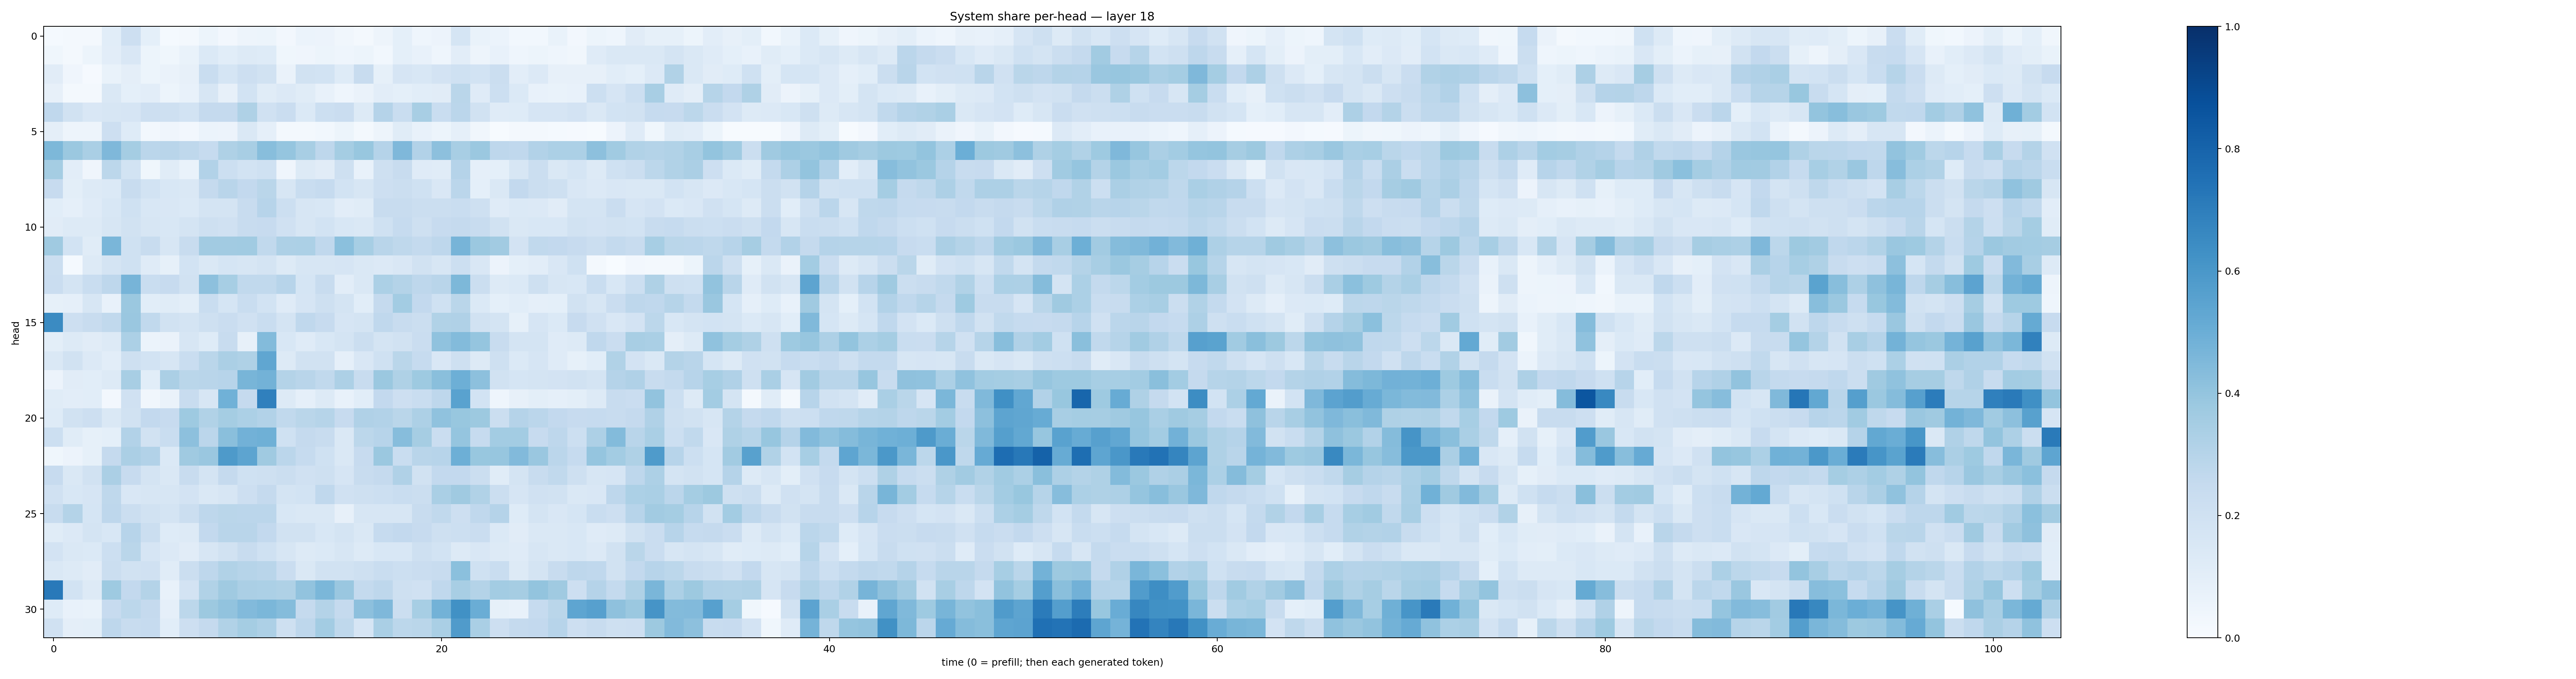

The file beside this chart, header and first rows:
0.013311397, 0.021147614, 0.019284807, 0.10715741, 0.21403721, 0.09237136, 0.015148736, 0.021391522, 0.05341643, 0.025084773, 0.04860923, 0.05398715, 0.02424339, 0.062199377, 0.05758089, 0.034198485, 0.022230612, 0.050195932, 0.09293104, 0.045035776, 0.05581861, 0.17068543, 0.06964557, 0.060949117
0.0384, 0.02018, 0.05381, 0.1048, 0.1501, 0.0544, 0.03664, 0.06959, 0.1391, 0.1069, 0.1297, 0.1244, 0.03629, 0.04116, 0.05084, 0.04354, 0.05383, 0.03053, 0.09135, 0.07631, 0.04549, 0.103, 0.04837, 0.07291
0.1107, 0.04036, 0.008406, 0.06942, 0.09423, 0.0523, 0.06364, 0.08129, 0.2339, 0.1704, 0.2124, 0.1899, 0.06362, 0.1949, 0.1837, 0.1245, 0.2408, 0.08323, 0.1663, 0.1543, 0.1818, 0.2007, 0.1857, 0.2233
0.07836, 0.02079, 0.01819, 0.1463, 0.09328, 0.1046, 0.05241, 0.0745, 0.1576, 0.07905, 0.1854, 0.1168, 0.1364, 0.1155, 0.07779, 0.04367, 0.06575, 0.1053, 0.09246, 0.106, 0.1098, 0.2872, 0.1177, 0.2171
0.2676, 0.1898, 0.1487, 0.1623, 0.1672, 0.2122, 0.2038, 0.1842, 0.2532, 0.2504, 0.3209, 0.1992, 0.2289, 0.1392, 0.2167, 0.2279, 0.1296, 0.3023, 0.2339, 0.3416, 0.233, 0.2845, 0.19, 0.1191
0.09702, 0.05015, 0.04972, 0.2141, 0.1226, 0.02654, 0.04068, 0.02629, 0.05993, 0.05718, 0.1425, 0.08875, 0.02166, 0.01972, 0.03049, 0.05355, 0.01749, 0.049, 0.1156, 0.07534, 0.05175, 0.08922, 0.0339, 0.006816
0.4541, 0.3798, 0.3367, 0.4527, 0.3539, 0.2821, 0.2894, 0.2728, 0.2488, 0.3203, 0.3431, 0.4265, 0.3948, 0.341, 0.2768, 0.3522, 0.3878, 0.3033, 0.4512, 0.312, 0.4177, 0.3423, 0.3821, 0.2773
0.3535, 0.1049, 0.0429, 0.2788, 0.1871, 0.03894, 0.1138, 0.06995, 0.3108, 0.2159, 0.1864, 0.2002, 0.0403, 0.1274, 0.1126, 0.2104, 0.07621, 0.2076, 0.2396, 0.1207, 0.1164, 0.3038, 0.08669, 0.09013
0.2428, 0.09882, 0.1304, 0.137, 0.2391, 0.186, 0.1532, 0.1408, 0.2519, 0.2928, 0.2584, 0.2884, 0.157, 0.2326, 0.2496, 0.1856, 0.1585, 0.2113, 0.2251, 0.201, 0.1506, 0.2844, 0.09089, 0.147
0.1073, 0.08789, 0.1179, 0.1556, 0.2031, 0.1556, 0.1511, 0.1394, 0.1746, 0.1729, 0.2394, 0.2931, 0.2165, 0.1608, 0.1551, 0.103, 0.1138, 0.2371, 0.2361, 0.2234, 0.225, 0.2315, 0.2043, 0.12
0.1105, 0.1282, 0.1323, 0.1599, 0.1952, 0.1588, 0.1531, 0.1776, 0.2058, 0.1958, 0.2351, 0.2422, 0.1976, 0.1633, 0.1854, 0.154, 0.1409, 0.2012, 0.2466, 0.2054, 0.2422, 0.2538, 0.2346, 0.1881
0.3673, 0.1842, 0.1166, 0.4616, 0.2016, 0.2371, 0.1609, 0.235, 0.3599, 0.3614, 0.3642, 0.2639, 0.3255, 0.3318, 0.2682, 0.4198, 0.3471, 0.2921, 0.2711, 0.2558, 0.2738, 0.472, 0.3826, 0.3626
0.2189, 0.01222, 0.128, 0.175, 0.2018, 0.1197, 0.08399, 0.1874, 0.1415, 0.1717, 0.1579, 0.1728, 0.1271, 0.1586, 0.1569, 0.1674, 0.1459, 0.1355, 0.1498, 0.1881, 0.1633, 0.2186, 0.1485, 0.05704
0.2291, 0.1793, 0.2326, 0.2758, 0.4707, 0.2317, 0.2447, 0.1945, 0.4151, 0.3446, 0.2644, 0.262, 0.2932, 0.1705, 0.2421, 0.1022, 0.1442, 0.3287, 0.3055, 0.275, 0.2897, 0.4538, 0.222, 0.1284
0.08247, 0.08874, 0.1602, 0.07142, 0.3815, 0.1077, 0.1168, 0.1013, 0.2322, 0.1688, 0.2336, 0.1855, 0.1172, 0.1661, 0.2038, 0.1783, 0.109, 0.2535, 0.3584, 0.2616, 0.2019, 0.2865, 0.1375, 0.09205
0.6489, 0.2148, 0.2366, 0.2642, 0.3842, 0.2648, 0.1935, 0.1739, 0.2104, 0.2292, 0.1981, 0.2318, 0.179, 0.2669, 0.2424, 0.1653, 0.1754, 0.2689, 0.2358, 0.223, 0.314, 0.3165, 0.1944, 0.1737
0.09899, 0.1281, 0.113, 0.1318, 0.3309, 0.062, 0.06357, 0.1604, 0.1241, 0.2411, 0.07989, 0.4411, 0.1557, 0.1207, 0.1548, 0.1771, 0.2265, 0.1795, 0.1889, 0.2296, 0.4086, 0.438, 0.3949, 0.2365
0.1443, 0.1886, 0.1358, 0.1035, 0.2062, 0.1849, 0.1611, 0.2306, 0.2869, 0.3342, 0.3225, 0.5316, 0.1324, 0.1903, 0.1884, 0.08827, 0.15, 0.202, 0.2885, 0.2494, 0.1487, 0.2047, 0.1288, 0.2095
0.05642, 0.1116, 0.109, 0.1316, 0.3405, 0.1094, 0.3354, 0.2875, 0.2923, 0.2943, 0.4653, 0.4804, 0.306, 0.2895, 0.2641, 0.3277, 0.2418, 0.3801, 0.3211, 0.3738, 0.4224, 0.4951, 0.4177, 0.1927
0.1141, 0.1041, 0.1073, 0.0257, 0.1972, 0.03177, 0.06533, 0.2402, 0.1623, 0.4868, 0.253, 0.69, 0.1263, 0.08932, 0.1303, 0.07744, 0.1091, 0.2586, 0.2125, 0.2325, 0.277, 0.5547, 0.1853, 0.04683
0.1236, 0.1896, 0.2111, 0.1482, 0.1917, 0.2582, 0.2445, 0.3713, 0.3139, 0.352, 0.3295, 0.312, 0.2623, 0.2866, 0.3004, 0.2456, 0.3199, 0.3118, 0.2885, 0.3243, 0.4091, 0.3875, 0.3776, 0.2241
0.2178, 0.1136, 0.08532, 0.08987, 0.3094, 0.1899, 0.2306, 0.4164, 0.2815, 0.4219, 0.4821, 0.4884, 0.1994, 0.2537, 0.239, 0.1469, 0.2805, 0.2936, 0.4304, 0.3508, 0.2292, 0.3946, 0.2461, 0.3563
0.03725, 0.05472, 0.08221, 0.2523, 0.3356, 0.3117, 0.1402, 0.3682, 0.3834, 0.5895, 0.54, 0.3708, 0.2829, 0.25, 0.2024, 0.1451, 0.2437, 0.3826, 0.2332, 0.2903, 0.2938, 0.4949, 0.3903, 0.3926
0.2444, 0.1463, 0.1901, 0.3324, 0.2431, 0.1746, 0.1455, 0.2415, 0.179, 0.2529, 0.2007, 0.2083, 0.2213, 0.1987, 0.2103, 0.1673, 0.2398, 0.2509, 0.3178, 0.1893, 0.2602, 0.2598, 0.224, 0.1148
0.1968, 0.1557, 0.167, 0.2726, 0.1522, 0.1584, 0.159, 0.1808, 0.1445, 0.157, 0.2142, 0.2514, 0.1727, 0.1868, 0.2658, 0.199, 0.2075, 0.2185, 0.2338, 0.2216, 0.3387, 0.3698, 0.3148, 0.2243
0.2371, 0.3053, 0.1717, 0.2761, 0.2214, 0.1914, 0.1793, 0.2189, 0.2735, 0.2876, 0.2841, 0.2823, 0.1559, 0.1443, 0.1457, 0.07962, 0.1627, 0.1626, 0.1637, 0.2392, 0.2628, 0.2121, 0.2693, 0.3037
0.1138, 0.1356, 0.1731, 0.1531, 0.2939, 0.2196, 0.123, 0.1291, 0.2595, 0.2901, 0.2925, 0.2585, 0.1908, 0.1909, 0.1534, 0.1724, 0.1468, 0.2498, 0.2608, 0.2449, 0.2051, 0.215, 0.2303, 0.1375
0.1805, 0.1412, 0.1384, 0.2157, 0.2855, 0.1655, 0.1357, 0.1103, 0.1612, 0.1939, 0.2365, 0.2003, 0.1618, 0.1274, 0.1398, 0.1628, 0.1255, 0.1561, 0.1531, 0.2036, 0.184, 0.1324, 0.1515, 0.1304
0.1419, 0.1307, 0.1104, 0.2243, 0.1934, 0.197, 0.1163, 0.2218, 0.2773, 0.3127, 0.2973, 0.2912, 0.2299, 0.1466, 0.1879, 0.188, 0.2047, 0.2322, 0.218, 0.2292, 0.2391, 0.4184, 0.2022, 0.2317
0.7155, 0.1858, 0.1287, 0.3712, 0.2598, 0.3068, 0.0748, 0.1824, 0.3144, 0.3692, 0.3325, 0.3294, 0.3222, 0.4061, 0.4587, 0.385, 0.2576, 0.2747, 0.2052, 0.1991, 0.2691, 0.3423, 0.3082, 0.3593
0.1217, 0.07678, 0.06724, 0.2435, 0.2804, 0.2514, 0.08915, 0.2798, 0.3775, 0.4037, 0.4425, 0.4579, 0.4369, 0.253, 0.305, 0.2517, 0.4172, 0.4509, 0.2264, 0.344, 0.4772, 0.6289, 0.5007, 0.08529
0.1958, 0.09722, 0.09966, 0.2749, 0.2378, 0.249, 0.1077, 0.2137, 0.2526, 0.3142, 0.352, 0.3261, 0.2034, 0.2752, 0.3556, 0.2717, 0.167, 0.3381, 0.2796, 0.2872, 0.3367, 0.5812, 0.3369, 0.2143
